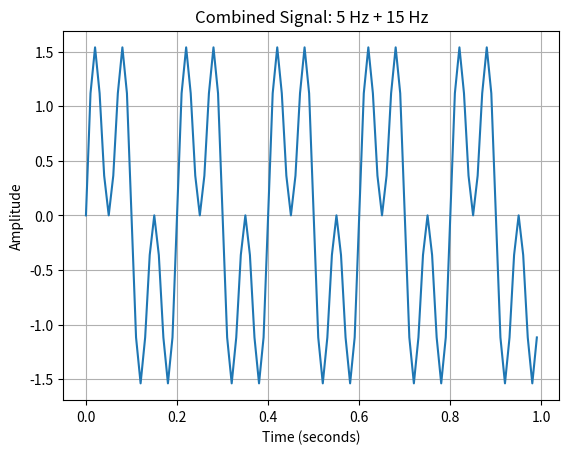

The matplotlib source for this figure:
import numpy as np
import matplotlib.pyplot as plt
f1 = 5
f2 = 15
fs = 100
duration = 1
t = np.arange(0, duration, 1/fs)
signal1 = np.sin(2 * np.pi * f1 * t)
signal2 = np.sin(2 * np.pi * f2 * t)
signal = signal1 + signal2
cal_fft = np.fft.fft(signal[:10]);
print("FFT:-",cal_fft);
plt.plot(t, signal)
plt.xlabel("Time (seconds)")
plt.ylabel("Amplitude")
plt.title("Combined Signal: 5 Hz + 15 Hz")
plt.grid()
plt.show()
